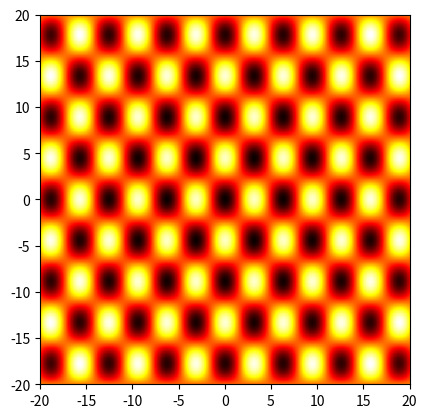

This chart was generated by the following Python code:
import matplotlib.pyplot as plt
import matplotlib.animation as anim
import numpy as np

selectedFunction = "griewank"
startingPoint = (-15, -15)
lengthOfAxis = 40
elementsPerAxis = 1000

edge = lengthOfAxis / 2

# Differential Evolution
maxGenerations = 50 # G_MAXIM
mutationConstant = 0.5 # F
crossoverRange = 0.5 # CR
populationCount = 20 # NP

# Function variables
d = 2
m = 10
a = 20
b = 0.2
c = 2 * np.pi

def levy(x,y):
    w = [1+(x-1)/4,1+(y-1)/4]
    return np.sin(np.pi*w[0])**2 + (w[0]-1)**2 * (1+10*np.sin(np.pi*w[0]+1)**2) + (w[1]-1)**2 * (1+10*np.sin(np.pi*w[1]+1)**2) + (w[1]-1)**2 * (1+np.sin(2*np.pi*w[1])**2)

myFunctions = {
        "sphere" : lambda x, y : x*x + y*y,
        "schwefel": lambda x, y: 418.9829*d - (x*np.sin(np.sqrt(np.absolute(x)))+y*np.sin(np.sqrt(np.absolute(y)))),
        "rosenbrock": lambda x,y: (100*(y-x*x)**2+(x-1)**2),
        "rastrigin": lambda x,y: 10*d + (x*x - 10*np.cos(2*np.pi*x))+(y*y - 10*np.cos(2*np.pi*y)),
        "griewank": lambda x,y: ((x*x)/4000+(y*y)/4000)-((np.cos(x))*(np.cos(y/np.sqrt(2)))+1),
        "levy": levy,
        "michalewicz": lambda x,y: -(np.sin(x)*np.sin((x*x)/np.pi)**(2*m))-(np.sin(y)*np.sin((2*y*y)/(np.pi))**(2*m)),
        "zakharov": lambda x,y: x*x + y*y + (0.5*x + y)**2 + (0.5*x+y)**4,
        "ackley": lambda x,y: -a*np.exp(-b*np.sqrt((x*x+y*y)/2))-np.exp((np.cos(c*x)+np.cos(c*y))/2)+a+np.exp(1),
}

def countObjectiveValue(individual):
    value = myFunctions[selectedFunction](*individual)
    return value 

def generatePopulation():
    population = []
    for i in range(populationCount):
        newCitizen = np.random.random(2) * lengthOfAxis - edge
        population.append(newCitizen)
    return np.array(population)

generations = np.array([generatePopulation()])

for _ in range(maxGenerations):
    population = np.copy(generations[-1])
    new_population = np.copy(generations[-1])
    for i, x in enumerate(population):
        originalIndices = False
        while not originalIndices:
            r = (*np.trunc(np.random.random(3) * populationCount).astype(int), i)
            originalIndices = len(np.unique(r)) == len(r)
        r1, r2, r3, _ = r
        v = (population[r1] - population[r2]) * mutationConstant + population[r3]
        for j, param in enumerate(v):
            if param > edge:
                v[j] = edge
            elif param < -edge:
                v[j] = -edge
        u = np.zeros(d)
        j_rnd = np.random.randint(0, d)
        for j in range(d):
            if np.random.uniform() < crossoverRange or j == j_rnd:
                u[j] = v[j]
            else:
                u[j] = x[j]
        oldVectorValue = countObjectiveValue(x)
        selectedValue = countObjectiveValue(u)
        if selectedValue <= oldVectorValue:
            new_population[i] = u
    generations = np.concatenate((generations,np.array([new_population])))


X = np.arange(-edge, edge, lengthOfAxis/elementsPerAxis)
Y = np.arange(-edge, edge, lengthOfAxis/elementsPerAxis)
X, Y = np.meshgrid(X,Y)
Z = np.array(myFunctions[selectedFunction](X,Y))

def generateUpdateFromValues(values, ax):
    def update(i):
        print('Showing {0}. generation'.format(i))
        ax.clear()
        ax.plot_surface(X, Y, Z, alpha = 0.6)
        points = values[i]
        points_values = myFunctions[selectedFunction](*np.transpose(points))
        ax.scatter(points[:,0],points[:,1],points_values, color='r')
    return update

def plot3d(values):
    fig = plt.figure()
    ax = fig.add_subplot(projection = '3d')
    update = generateUpdateFromValues(values, ax)
    a = anim.FuncAnimation(fig, update, frames = len(generations) - 1, interval = 500, repeat_delay = 2000, repeat = True)
    plt.show()

def generateHeatMapUpdateFromValues(values, ax):
    def update(i):
        print('Showing {0}. generation'.format(i))
        ax.clear()
        im = plt.imshow(Z, cmap='hot', interpolation='nearest', extent=[-edge,edge,-edge,edge])
        points = values[i]
        plt.scatter(points[:,0], points[:,1], color = 'w')
    return update

def plotHeatMap(values):
    fig, ax = plt.subplots()
    im = plt.imshow(Z, cmap='hot', interpolation='nearest', extent=[-edge,edge,-edge,edge])
    update = generateHeatMapUpdateFromValues(values, ax)
    a = anim.FuncAnimation(fig, update, frames = len(values) - 1, interval = 500, repeat_delay = 2000, repeat = True)
    plt.show()

plotHeatMap(generations)
plot3d(generations)
